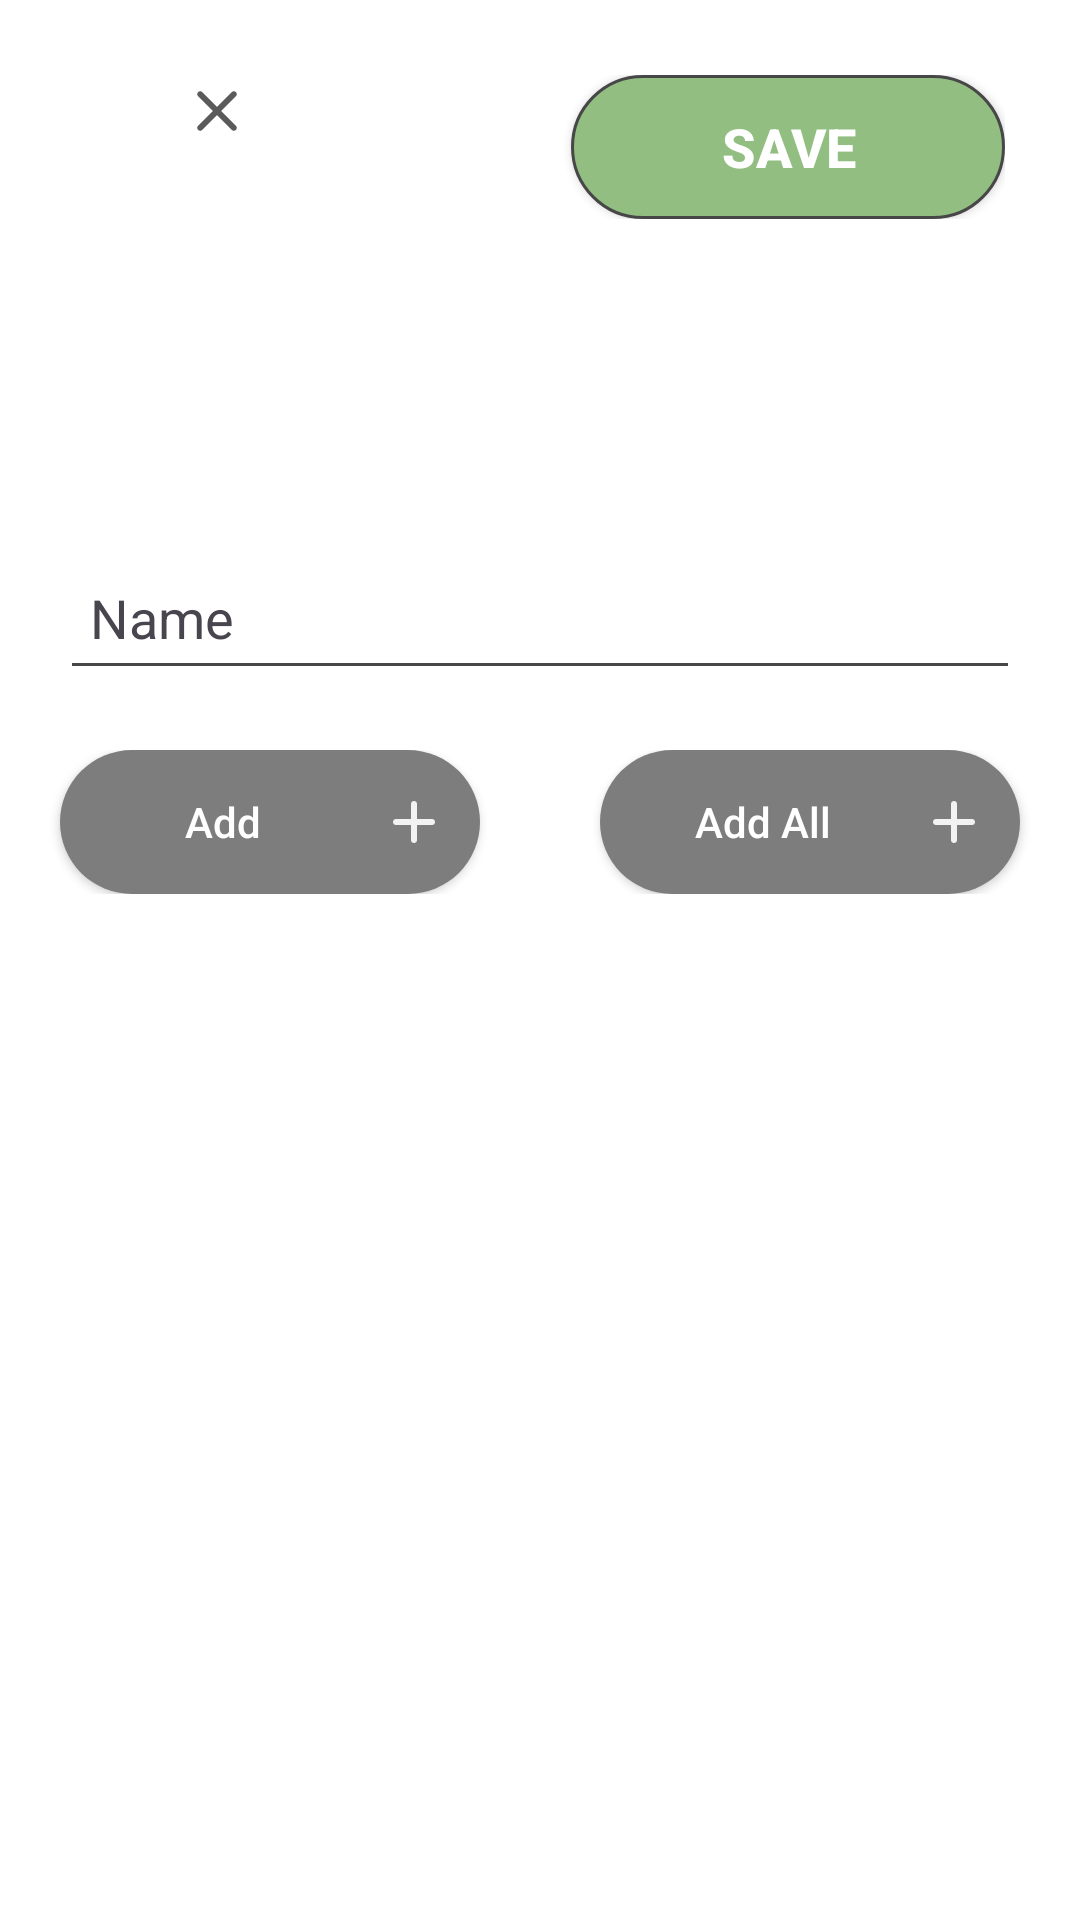

Android layout source for this screen:
<!-- AndroidManifest.xml: application theme Theme.Testing123 -->
<!-- res/layout/activity_select_drivers.xml -->
<?xml version="1.0" encoding="utf-8"?>
<RelativeLayout xmlns:android="http://schemas.android.com/apk/res/android"
    xmlns:app="http://schemas.android.com/apk/res-auto"
    xmlns:tools="http://schemas.android.com/tools"
    android:id="@+id/main"
    android:layout_width="match_parent"
    android:layout_height="match_parent"
    android:focusable="auto"
    android:focusableInTouchMode="true"
    android:background="@color/white"
    android:orientation="vertical"
    tools:context=".selectDrivers">


        <LinearLayout
            android:layout_width="match_parent"
            android:layout_height="wrap_content"
            android:layout_margin="20dp"
            android:orientation="horizontal"
            android:padding="5dp">

                    <ImageView
                        android:id="@+id/exitSelectDriver"
                        android:layout_width="wrap_content"
                        android:layout_height="wrap_content"
                        android:layout_weight="1"
                        app:srcCompat="@drawable/round_clear_24" />

                    <Space
                        android:layout_width="wrap_content"
                        android:layout_height="wrap_content"
                        android:layout_weight="1" />

                    <androidx.appcompat.widget.AppCompatButton
                        android:id="@+id/saveSelectDriver"
                        android:layout_width="wrap_content"
                        android:layout_height="wrap_content"
                        android:layout_weight=".8"
                        android:background="@drawable/save_border"
                        android:text="Save"
                        android:textAlignment="center"
                        android:textColor="@color/white"
                        android:textSize="18sp"
                        android:textStyle="bold" />

                </LinearLayout>

                <LinearLayout
                    android:layout_width="match_parent"
                    android:layout_height="wrap_content"

                    android:layout_marginTop="75dp"
                    android:fitsSystemWindows="true"
                    android:orientation="vertical">

                    <com.google.android.material.textfield.TextInputLayout
                        android:id="@+id/selectDriverList"
                        style="@style/Widget.Material3.TextInputLayout.OutlinedBox"
                        android:layout_width="match_parent"
                        android:layout_height="55dp"
                        android:layout_marginTop="100dp"
                        android:layout_marginLeft="20dp"
                        android:layout_marginRight="20dp"
                        android:layout_marginBottom="20dp"
                        android:hint="Name"
                        android:theme="@style/MyTextInputs">

                        <AutoCompleteTextView
                            android:id="@+id/selectDriver"
                            android:layout_width="match_parent"
                            android:layout_height="match_parent"
                            android:paddingLeft="10dp" />

                    </com.google.android.material.textfield.TextInputLayout>

                    <LinearLayout
                        android:layout_width="match_parent"
                        android:layout_height="match_parent"
                        android:orientation="horizontal">
                    <androidx.appcompat.widget.AppCompatButton
                        android:id="@+id/addItemButtonSelectedDrivers"
                        android:layout_width="wrap_content"
                        android:layout_weight=".5"
                        android:layout_height="wrap_content"
                        android:layout_marginRight="20dp"
                        android:layout_marginLeft="20dp"
                        android:background="@drawable/round_primary"
                        android:drawableRight="@drawable/rounded_add_24"
                        android:paddingLeft="3dp"
                        android:paddingRight="10dp"
                        android:text="Add"
                        android:textAllCaps="false"
                        android:textColor="@color/white" />

                    <androidx.appcompat.widget.AppCompatButton
                        android:id="@+id/addAllItemButtonSelectedDrivers"
                        android:layout_width="wrap_content"
                        android:layout_height="wrap_content"
                        android:layout_weight=".5"
                        android:layout_marginLeft="20dp"
                        android:layout_marginRight="20dp"
                        android:background="@drawable/round_primary"
                        android:drawableRight="@drawable/rounded_add_24"
                        android:paddingLeft="3dp"
                        android:paddingRight="10dp"
                        android:text="Add All"
                        android:textAllCaps="false"
                        android:textColor="@color/white" />
                    </LinearLayout>
                    <ScrollView
                        android:layout_width="match_parent"
                        android:layout_height="match_parent"
                        android:orientation="vertical">

                            <LinearLayout
                                android:id="@+id/layoutListSD"
                                android:layout_width="match_parent"
                                android:layout_height="wrap_content"
                                android:fitsSystemWindows="true"
                                android:orientation="vertical" />

                    </ScrollView>
        </LinearLayout>
</RelativeLayout>
<!-- resources referenced by this layout -->
<resources>
  <color name="white">#FFFFFFFF</color>
  <!-- drawable round_clear_24 (drawable) -->
  <vector xmlns:android="http://schemas.android.com/apk/res/android" android:alpha="0.9" android:height="24dp" android:tint="#474747" android:viewportHeight="24" android:viewportWidth="24" android:width="24dp">
        
      <path android:fillColor="@android:color/white" android:pathData="M18.3,5.71c-0.39,-0.39 -1.02,-0.39 -1.41,0L12,10.59 7.11,5.7c-0.39,-0.39 -1.02,-0.39 -1.41,0 -0.39,0.39 -0.39,1.02 0,1.41L10.59,12 5.7,16.89c-0.39,0.39 -0.39,1.02 0,1.41 0.39,0.39 1.02,0.39 1.41,0L12,13.41l4.89,4.89c0.39,0.39 1.02,0.39 1.41,0 0.39,-0.39 0.39,-1.02 0,-1.41L13.41,12l4.89,-4.89c0.38,-0.38 0.38,-1.02 0,-1.4z"/>
      
  </vector>
  <!-- drawable round_primary (drawable) -->
  <?xml version="1.0" encoding="utf-8"?>
  <shape xmlns:android="http://schemas.android.com/apk/res/android">
      <solid android:color="@color/light_grey"></solid>
  
      <corners android:radius="40dp"></corners>
  </shape>
  <!-- drawable rounded_add_24 (drawable) -->
  <vector xmlns:android="http://schemas.android.com/apk/res/android" android:alpha="0.9" android:height="24dp" android:tint="#ffffff" android:viewportHeight="960" android:viewportWidth="960" android:width="24dp">
        
      <path android:fillColor="@android:color/white" android:pathData="M440,520L240,520Q223,520 211.5,508.5Q200,497 200,480Q200,463 211.5,451.5Q223,440 240,440L440,440L440,240Q440,223 451.5,211.5Q463,200 480,200Q497,200 508.5,211.5Q520,223 520,240L520,440L720,440Q737,440 748.5,451.5Q760,463 760,480Q760,497 748.5,508.5Q737,520 720,520L520,520L520,720Q520,737 508.5,748.5Q497,760 480,760Q463,760 451.5,748.5Q440,737 440,720L440,520Z"/>
      
  </vector>
  <!-- drawable save_border (drawable) -->
  <?xml version="1.0" encoding="utf-8"?>
  <shape xmlns:android="http://schemas.android.com/apk/res/android"
      android:shape="rectangle" >
  
      
      <solid
          android:color="@color/green" >
      </solid>
  
      
      <stroke
          android:width="1dp"
          android:color="@color/grey" >
      </stroke>
  
      
      <corners
          android:radius="40dp"   >
      </corners>
  
  </shape>
  <style name="MyTextInputs" parent="Theme.AppCompat.Light">
          <item name="colorControlNormal">@color/grey</item>
          <item name="colorControlActivated">@color/light_grey</item>
      </style>
  
      Created a Style file.
  <style name="Theme.Testing123" parent="Base.Theme.Testing123" />
  <color name="light_grey">#7d7d7d</color>
  <color name="green">#92BE81</color>
  <color name="grey">#474747</color>
  <style name="Base.Theme.Testing123" parent="Theme.Material3.Light.NoActionBar">
          <item name="colorPrimary">@color/white</item>
          <item name="colorPrimaryVariant">@color/white</item>
          <item name="colorOnPrimary">@color/black</item>
          <item name="colorSecondary">@color/white</item>
          <item name="colorSecondaryVariant">@color/grey</item>
          <item name="colorOnSecondary">@color/grey</item>
          <item name="alertDialogTheme">@style/AppCompatAlertDialogStyle</item>
          <item name="android:windowBackground">@color/white</item>
  
          <item name="android:itemBackground">@color/trustBlue</item>
  
  
          <item name="android:statusBarColor">@color/design_default_color_on_primary</item>
      </style>
  <color name="black">#FF000000</color>
  <style name="AppCompatAlertDialogStyle" parent="Theme.AppCompat.Light.Dialog.Alert">
          <item name="colorAccent">@color/grey</item>
      </style>
  <color name="trustBlue">#0A64BC</color>
</resources>
